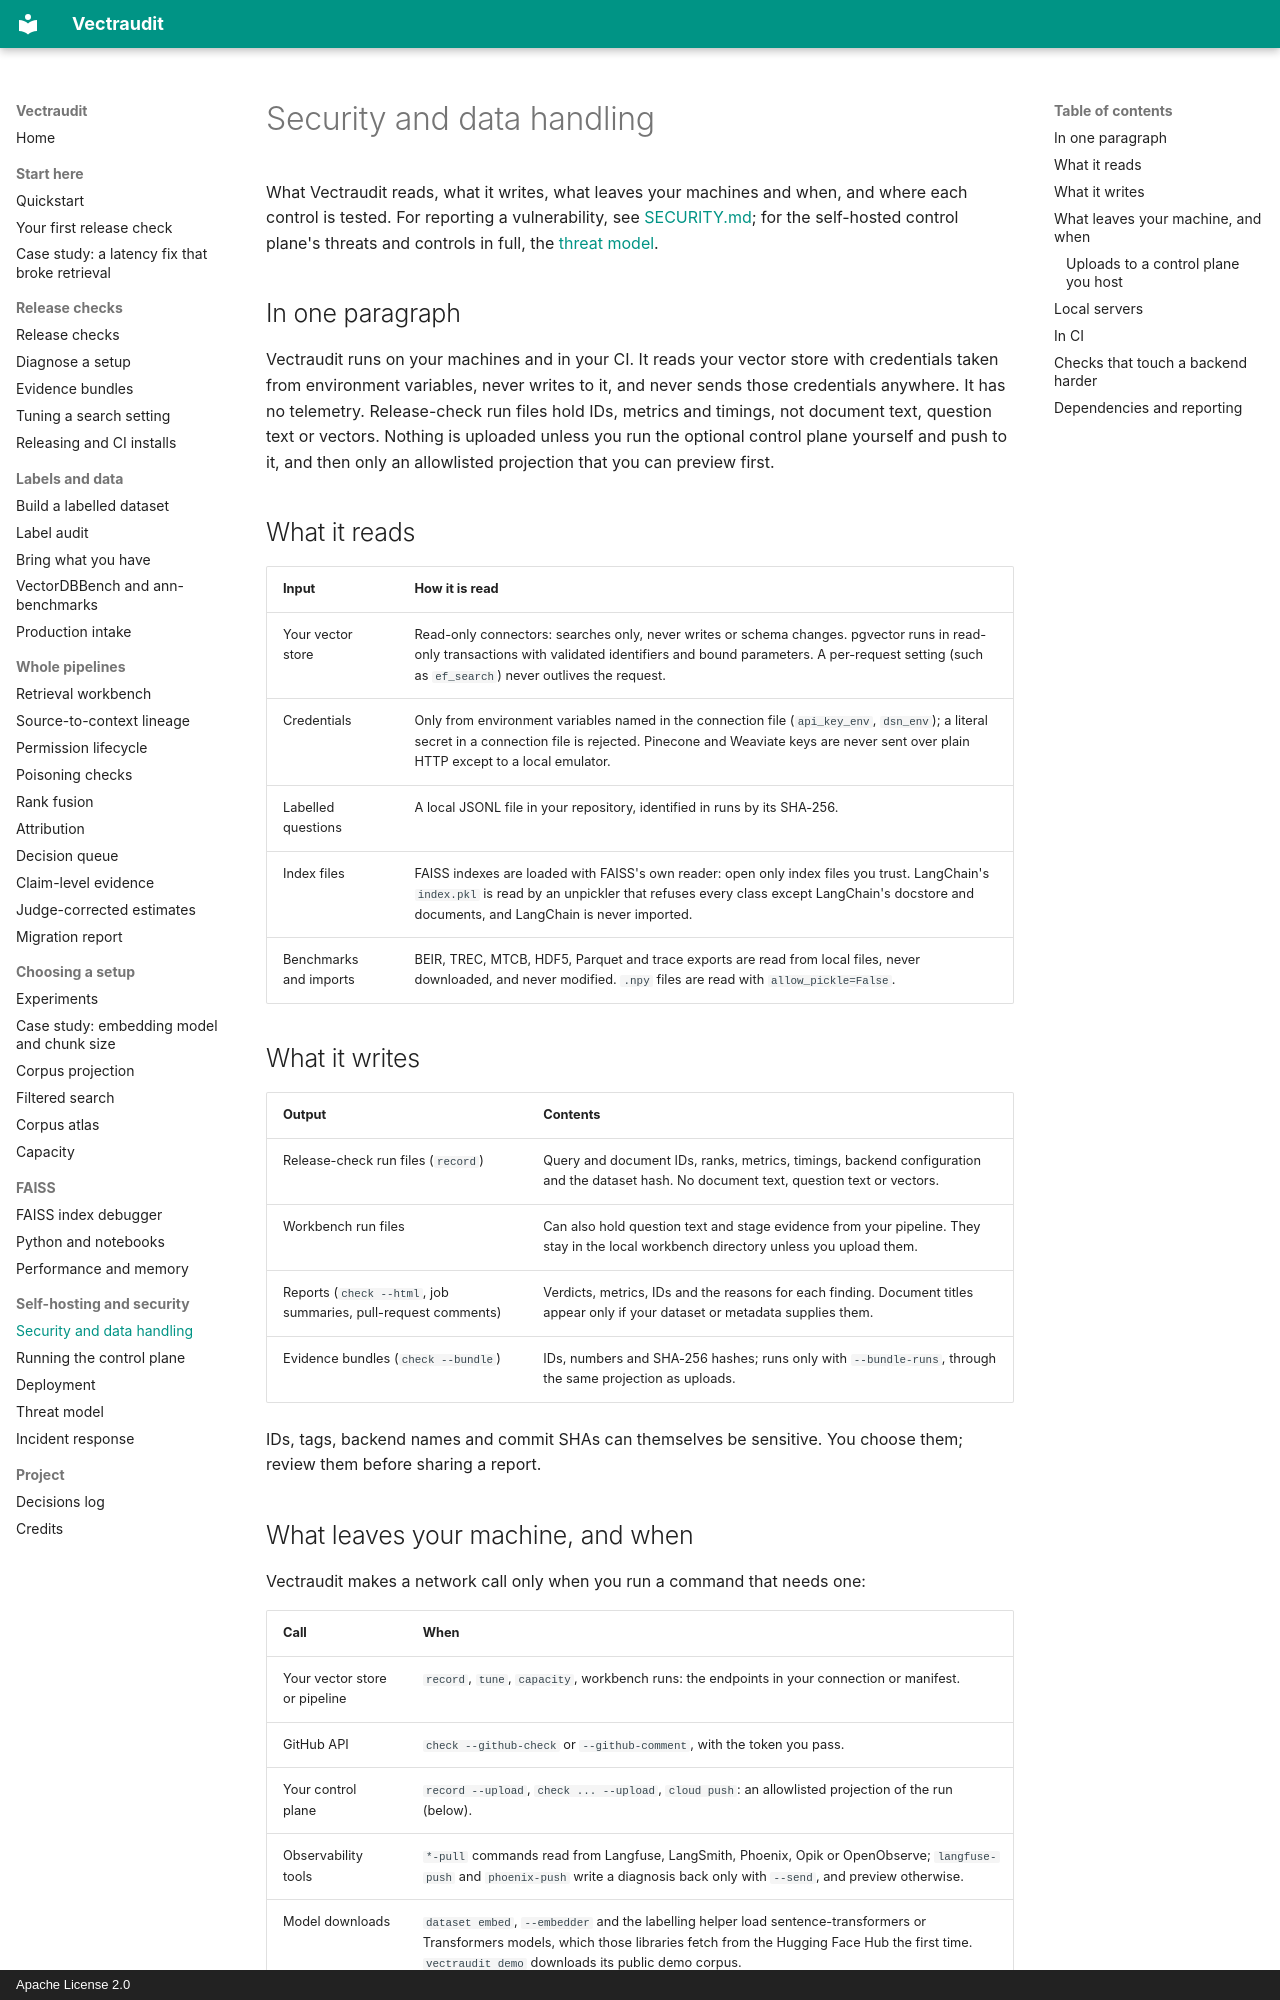

repository: rmnvg/Vectraudit · page: security/index.html · generator: mkdocs · copyright: Apache License 2.0

# Security and data handling

What Vectraudit reads, what it writes, what leaves your machines and when, and where each
control is tested. For reporting a vulnerability, see [SECURITY.md](../SECURITY.md); for the
self-hosted control plane's threats and controls in full, the [threat model](threat-model.md).

## In one paragraph

Vectraudit runs on your machines and in your CI. It reads your vector store with credentials
taken from environment variables, never writes to it, and never sends those credentials
anywhere. It has no telemetry. Release-check run files hold IDs, metrics and timings, not
document text, question text or vectors. Nothing is uploaded unless you run the optional
control plane yourself and push to it, and then only an allowlisted projection that you can
preview first.

## What it reads

| Input | How it is read |
|---|---|
| Your vector store | Read-only connectors: searches only, never writes or schema changes. pgvector runs in read-only transactions with validated identifiers and bound parameters. A per-request setting (such as `ef_search`) never outlives the request. |
| Credentials | Only from environment variables named in the connection file (`api_key_env`, `dsn_env`); a literal secret in a connection file is rejected. Pinecone and Weaviate keys are never sent over plain HTTP except to a local emulator. |
| Labelled questions | A local JSONL file in your repository, identified in runs by its SHA-256. |
| Index files | FAISS indexes are loaded with FAISS's own reader: open only index files you trust. LangChain's `index.pkl` is read by an unpickler that refuses every class except LangChain's docstore and documents, and LangChain is never imported. |
| Benchmarks and imports | BEIR, TREC, MTCB, HDF5, Parquet and trace exports are read from local files, never downloaded, and never modified. `.npy` files are read with `allow_pickle=False`. |

## What it writes

| Output | Contents |
|---|---|
| Release-check run files (`record`) | Query and document IDs, ranks, metrics, timings, backend configuration and the dataset hash. No document text, question text or vectors. |
| Workbench run files | Can also hold question text and stage evidence from your pipeline. They stay in the local workbench directory unless you upload them. |
| Reports (`check --html`, job summaries, pull-request comments) | Verdicts, metrics, IDs and the reasons for each finding. Document titles appear only if your dataset or metadata supplies them. |
| Evidence bundles (`check --bundle`) | IDs, numbers and SHA-256 hashes; runs only with `--bundle-runs`, through the same projection as uploads. |

IDs, tags, backend names and commit SHAs can themselves be sensitive. You choose them; review
them before sharing a report.
